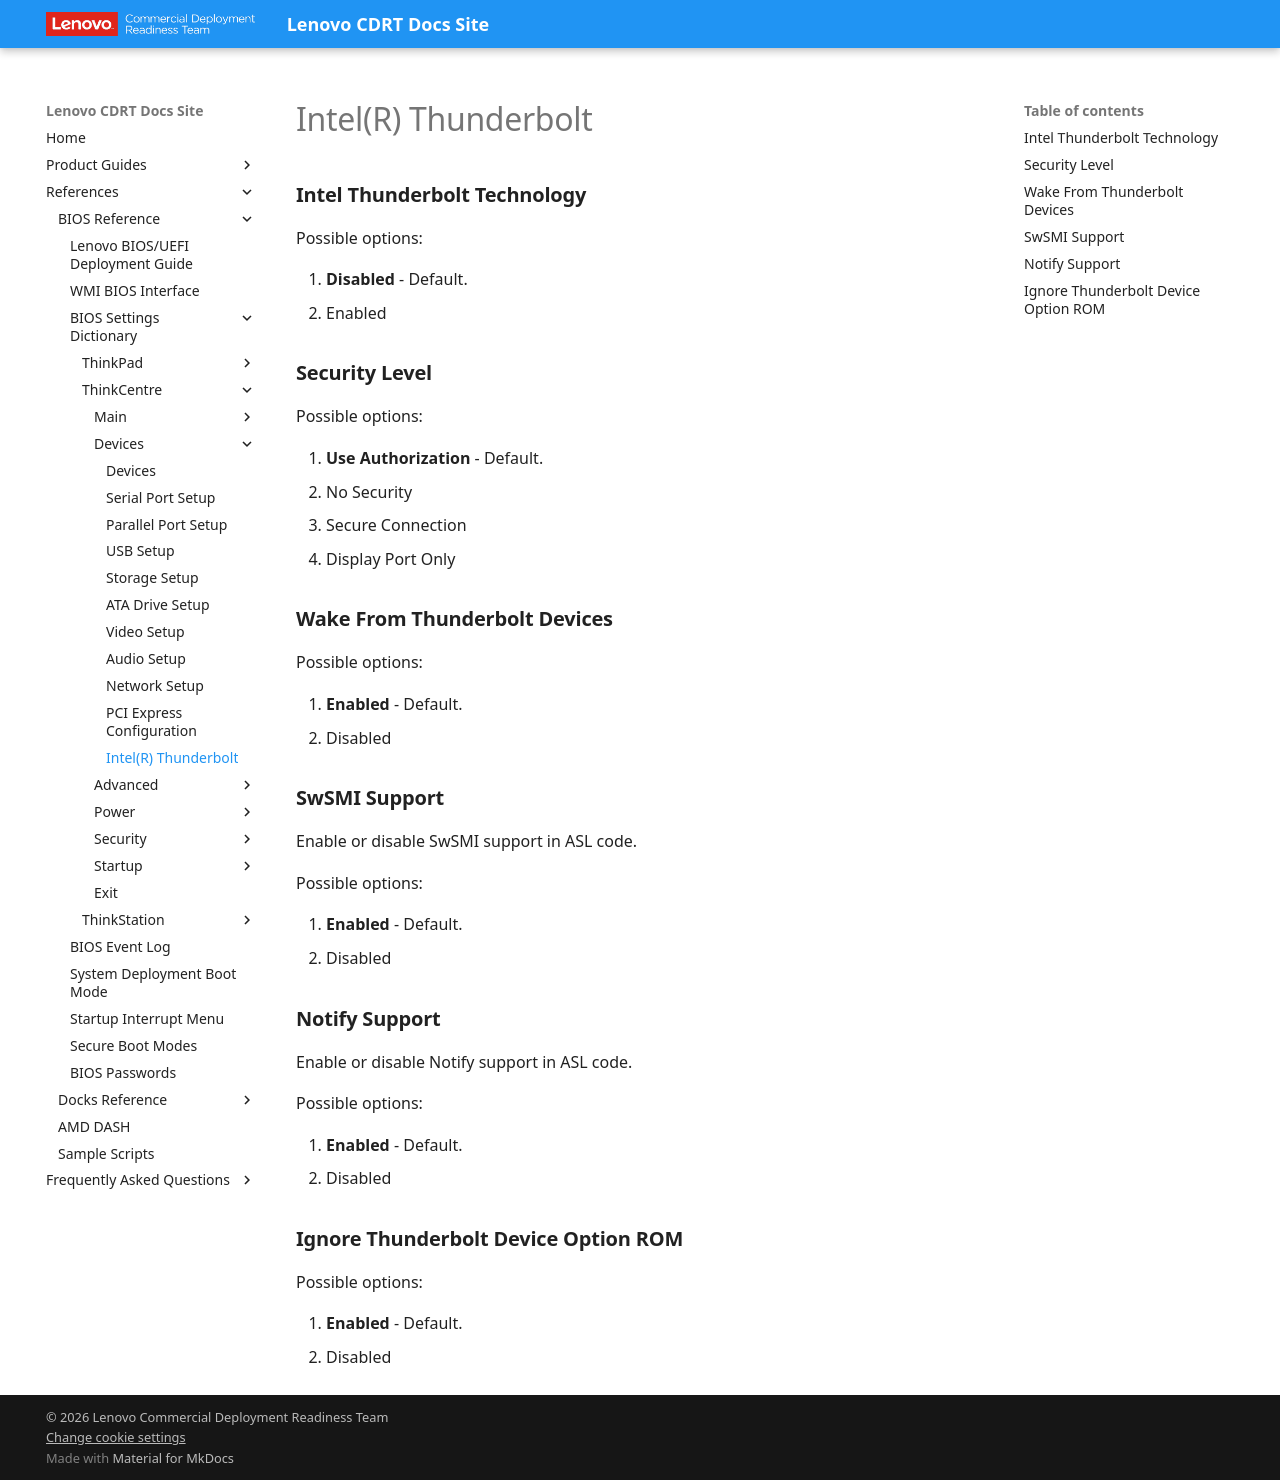

repository: CDRT/mk_docs · page: ref/bios/settings/thinkcentre/intel_r_thunderbolt/index.html · generator: mkdocs

# Intel(R) Thunderbolt

### **Intel Thunderbolt Technology**

Possible options:

1. **Disabled** - Default.
2. Enabled

### **Security Level**

Possible options:

1. **Use Authorization** - Default.
2. No Security
3. Secure Connection
4. Display Port Only

### **Wake From Thunderbolt Devices**

Possible options:

1. **Enabled** - Default.
2. Disabled

### **SwSMI Support**

Enable or disable SwSMI support in ASL code.

Possible options:

1. **Enabled** - Default.
2. Disabled

### **Notify Support**

Enable or disable Notify support in ASL code.

Possible options:

1. **Enabled** - Default.
2. Disabled

### **Ignore Thunderbolt Device Option ROM**

Possible options:

1. **Enabled** - Default.
2. Disabled
